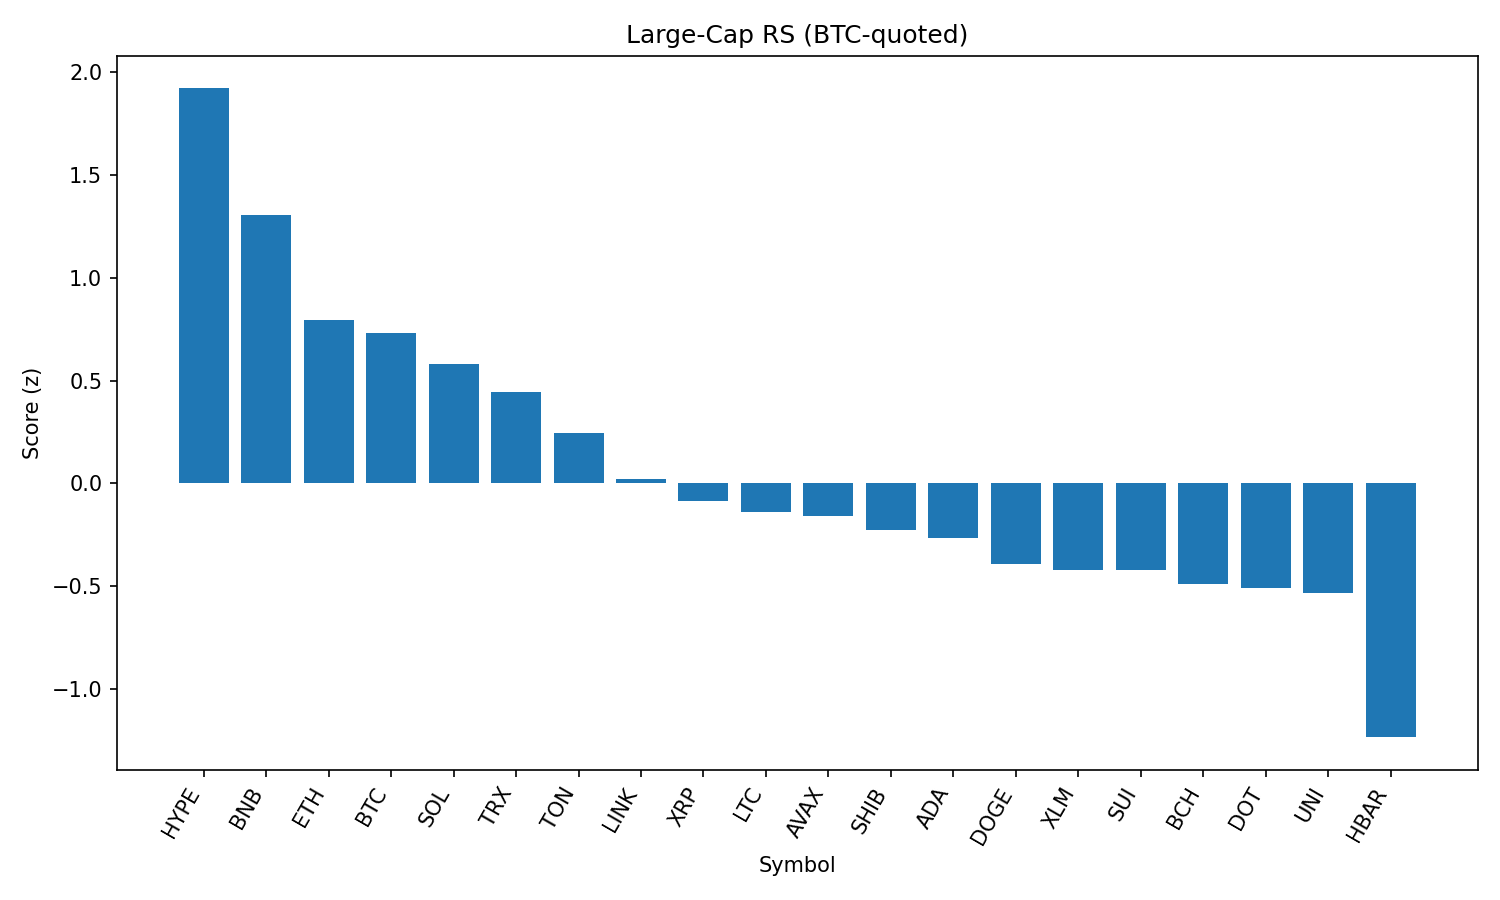

The data file committed next to this chart (first rows):
rank, name, symbol, price_btc, price_usd, pct_1h_btc, pct_24h_btc, pct_7d_btc, market_cap_rank, market_cap_usd, volume_usd, score
1, Hyperliquid, HYPE, 0.0004137, 44.72, 0.8723, 1.503, 2.188, 17, 12079729162, 251988981, 1.92
2, BNB, BNB, 0.00797, 862.5, 0.3476, 1.077, 3.22, 5, 120044642673, 663671350, 1.305
3, Ethereum, ETH, 0.04068, 4399, 0.08054, 0.05464, -3.451, 2, 530935428822, 22100150598, 0.7955
4, Bitcoin, BTC, 1.0, 108210, 0.0, 0.0, 0.0, 1, 2154869163763, 27059886333, 0.7299
5, Solana, SOL, 0.001855, 200.8, 0.07576, -0.8414, 2.228, 6, 108548264983, 5240669284, 0.5821
6, TRON, TRX, 3.14e-06, 0.3401, -0.4168, 0.8062, -1.357, 9, 32192715855, 475711762, 0.4444
7, Toncoin, TON, 2.91e-05, 3.15, -0.7223, 1.201, 0.01996, 28, 8085409383, 96320988, 0.2446
8, Chainlink, LINK, 0.0002137, 23.13, -0.3171, -1.244, -5.648, 13, 15681987594, 935760749, 0.02073
9, XRP, XRP, 2.553e-05, 2.76, -0.2745, -1.949, -3.99, 4, 164334013553, 3717751106, -0.08404
10, Litecoin, LTC, 0.001004, 108.7, -0.4287, -1.504, -3.709, 27, 8285078828, 342941361, -0.1403
11, Avalanche, AVAX, 0.0002156, 23.33, -0.3874, -1.71, -5, 22, 9850061492, 307281453, -0.1585
12, Shiba Inu, SHIB, 1.12171e-10, 1.214e-05, -0.5681, -1.347, -1.416, 30, 7151812652, 133964308, -0.2245
13, Cardano, ADA, 7.46e-06, 0.8073, -0.4095, -2.009, -7.071, 11, 29455740786, 1007604956, -0.2653
14, Dogecoin, DOGE, 1.96e-06, 0.2123, -0.641, -1.671, -3.983, 10, 32004530832, 1120030780, -0.3908
15, Stellar, XLM, 3.24e-06, 0.3509, -0.4802, -2.262, -9.784, 20, 11013478325, 170407598, -0.4195
16, Sui, SUI, 2.985e-05, 3.23, -0.5848, -1.927, -7.079, 19, 11325282129, 561140862, -0.4215
17, Bitcoin Cash, BCH, 0.005, 541.1, -0.9167, -0.9628, -2.861, 21, 10777093856, 132810498, -0.4898
18, Polkadot, DOT, 3.442e-05, 3.72, -0.5709, -2.401, -5.039, 35, 5670362049, 219377438, -0.5075
19, Uniswap, UNI, 8.813e-05, 9.54, -0.677, -1.987, -7.802, 34, 5726009056, 203170506, -0.5342
20, Hedera, HBAR, 2e-06, 0.2162, -0.9482, -3.765, -8.058, 25, 9167668879, 168834503, -1.233
21, Cronos, CRO, 2.64e-06, 0.2855, -1.66, -3.851, 88.97, 23, 9581511332, 258237084, -1.233
